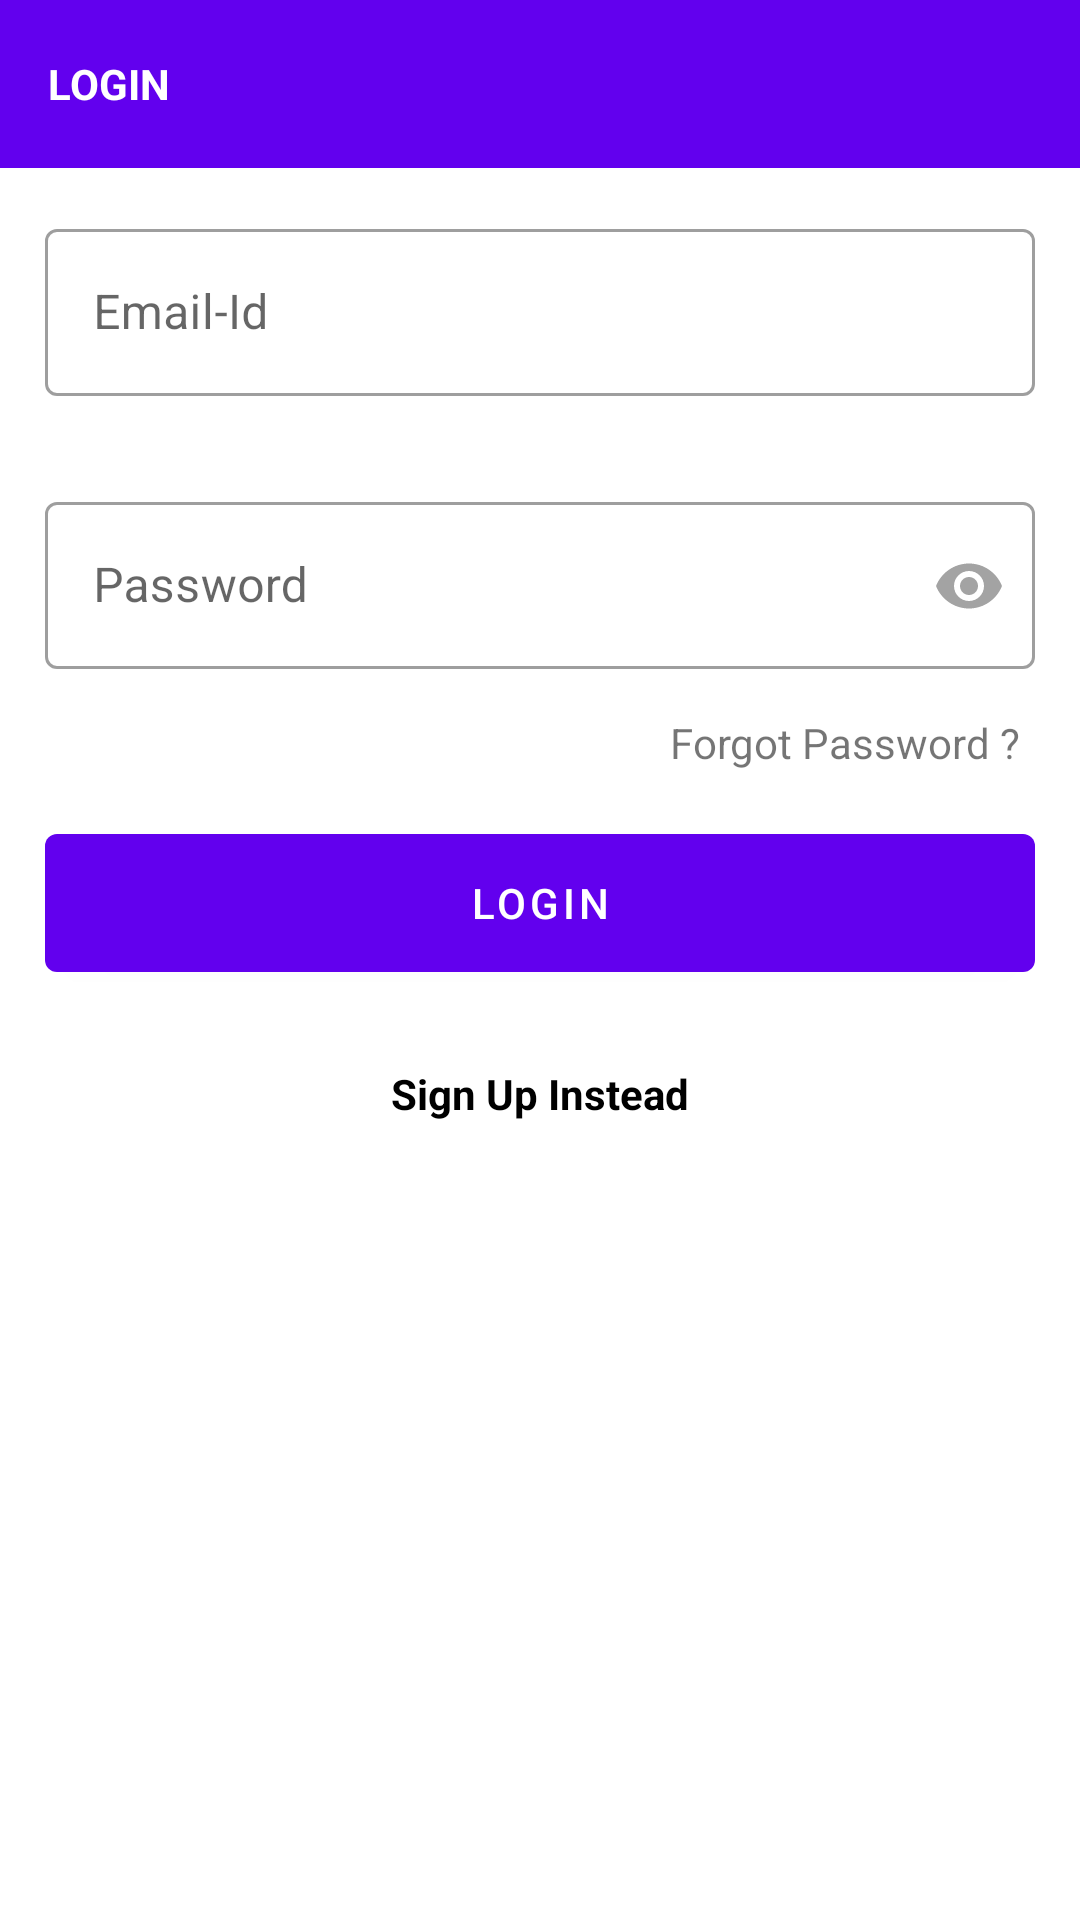

Here is an Android app screen rendered from its layout file. Give the layout XML and the strings, colors and styles it references.
<!-- AndroidManifest.xml: application theme Theme.RideCellAssignment -->
<!-- res/layout/activity_login.xml -->
<?xml version="1.0" encoding="utf-8"?>
<layout xmlns:android="http://schemas.android.com/apk/res/android"
    xmlns:app="http://schemas.android.com/apk/res-auto"
    xmlns:tools="http://schemas.android.com/tools">

    <data>

        <variable
            name="viewModel"
            type="com.example.ridecellassignment.ui.auth.LoginViewModel" />
    </data>


    <LinearLayout
        android:layout_width="match_parent"
        android:layout_height="match_parent"
        android:orientation="vertical"
        tools:context=".ui.auth.LoginActivity">

        <com.google.android.material.appbar.AppBarLayout
            android:id="@+id/appbar"
            android:layout_width="match_parent"
            android:layout_height="wrap_content"
            android:theme="@style/AppTheme.AppBarOverlay">

            <androidx.appcompat.widget.Toolbar
                android:id="@+id/toolbar"
                android:layout_width="match_parent"
                android:layout_height="?attr/actionBarSize"
                app:popupTheme="@style/AppTheme.PopupOverlay"
                app:title="@string/login"
                app:titleTextAppearance="@style/toolbar_text" />
        </com.google.android.material.appbar.AppBarLayout>

        <com.google.android.material.textfield.TextInputLayout
            style="@style/Widget.MaterialComponents.TextInputLayout.OutlinedBox"
            android:layout_width="match_parent"
            android:layout_height="wrap_content"
            android:layout_margin="15dp"
            android:hint="@string/email_id">

            <com.google.android.material.textfield.TextInputEditText
                android:id="@+id/edit_emailid"
                android:layout_width="match_parent"
                android:layout_height="wrap_content"
                android:inputType="textEmailAddress"
                app:boxStrokeColor="#fff" />
        </com.google.android.material.textfield.TextInputLayout>

        <RelativeLayout
            android:layout_width="wrap_content"
            android:layout_height="wrap_content"
            android:layout_gravity="center">

            <com.google.android.material.textfield.TextInputLayout
                style="@style/Widget.MaterialComponents.TextInputLayout.OutlinedBox"
                android:layout_width="match_parent"
                android:layout_height="wrap_content"
                android:layout_margin="15dp"
                android:hint="@string/password">

                <com.google.android.material.textfield.TextInputEditText
                    android:id="@+id/edit_password"
                    android:layout_width="match_parent"
                    android:layout_height="wrap_content"
                    android:inputType="textPassword"
                    app:boxStrokeColor="#fff" />
            </com.google.android.material.textfield.TextInputLayout>

            <ImageView
                android:id="@+id/image_visible"
                android:layout_width="wrap_content"
                android:layout_height="wrap_content"
                android:layout_alignParentEnd="true"
                android:layout_alignParentRight="true"
                android:layout_centerInParent="true"
                android:layout_marginEnd="25dp"
                android:layout_marginRight="25dp"
                android:paddingTop="6dp"
                android:src="@drawable/ic_visibility" />
        </RelativeLayout>

        <TextView
            android:id="@+id/text_forgot_password"
            android:layout_width="wrap_content"
            android:layout_height="wrap_content"
            android:layout_gravity="end"
            android:layout_marginRight="20dp"
            android:background="?attr/selectableItemBackground"
            android:text="@string/forgot_password"
            android:visibility="visible" />

        <com.google.android.material.button.MaterialButton
            android:id="@+id/btn_login"
            android:layout_width="match_parent"
            android:layout_height="58dp"
            android:layout_margin="15dp"
            android:layout_marginTop="20dp"
            android:text="@string/login"
            android:textColor="@color/white" />


        <TextView
            android:id="@+id/text_sign_up"
            android:layout_width="wrap_content"
            android:layout_height="wrap_content"
            android:layout_gravity="center"
            android:layout_marginTop="10dp"
            android:background="?attr/selectableItemBackground"
            android:text="@string/sign_up_instead"
            android:textColor="@color/black"
            android:textSize="@dimen/sixteen_sp"
            android:textStyle="bold" />
    </LinearLayout>
</layout>
<!-- resources referenced by this layout -->
<resources>
  <color name="black">#FF000000</color>
  <color name="white">#FFFFFFFF</color>
  <!-- drawable ic_visibility (drawable-v24) -->
  <vector xmlns:android="http://schemas.android.com/apk/res/android" android:width="24dp"
      android:height="24dp" android:alpha="0.95"
      android:tint="#9E9E9E" android:viewportWidth="24.0" android:viewportHeight="24.0">
      <path android:fillColor="#FF000000" android:pathData="M12,4.5C7,4.5 2.73,7.61 1,12c1.73,4.39 6,7.5 11,7.5s9.27,-3.11 11,-7.5c-1.73,-4.39 -6,-7.5 -11,-7.5zM12,17c-2.76,0 -5,-2.24 -5,-5s2.24,-5 5,-5 5,2.24 5,5 -2.24,5 -5,5zM12,9c-1.66,0 -3,1.34 -3,3s1.34,3 3,3 3,-1.34 3,-3 -1.34,-3 -3,-3z"/>
  </vector>
  <string name="email_id">Email-Id</string>
  <string name="forgot_password">Forgot Password ?</string>
  <string name="login">LOGIN</string>
  <string name="password">Password</string>
  <string name="sign_up_instead">Sign Up Instead</string>
  <style name="AppTheme.AppBarOverlay" parent="ThemeOverlay.AppCompat.Dark.ActionBar" />
  <style name="AppTheme.PopupOverlay" parent="ThemeOverlay.AppCompat.Light" />
  <style name="toolbar_text" parent="@android:style/TextAppearance.Widget.TabWidget">
          <item name="android:textStyle">bold</item>
          <item name="android:textSize">@dimen/eighteen_sp</item>
          <item name="android:textColor">@color/white</item>
      </style>
  <style name="Theme.RideCellAssignment" parent="Theme.MaterialComponents.Light.NoActionBar">
          
          <item name="colorPrimary">@color/purple_500</item>
          <item name="colorPrimaryVariant">@color/purple_700</item>
          <item name="colorOnPrimary">@color/white</item>
          
          <item name="colorSecondary">@color/teal_200</item>
          <item name="colorSecondaryVariant">@color/teal_700</item>
          <item name="colorOnSecondary">@color/black</item>
          
          <item name="android:statusBarColor" tools:targetApi="l">?attr/colorPrimaryVariant</item>
          
      </style>
  <color name="purple_500">#FF6200EE</color>
  <color name="purple_700">#FF3700B3</color>
  <color name="teal_200">#FF03DAC5</color>
  <color name="teal_700">#FF018786</color>
</resources>
